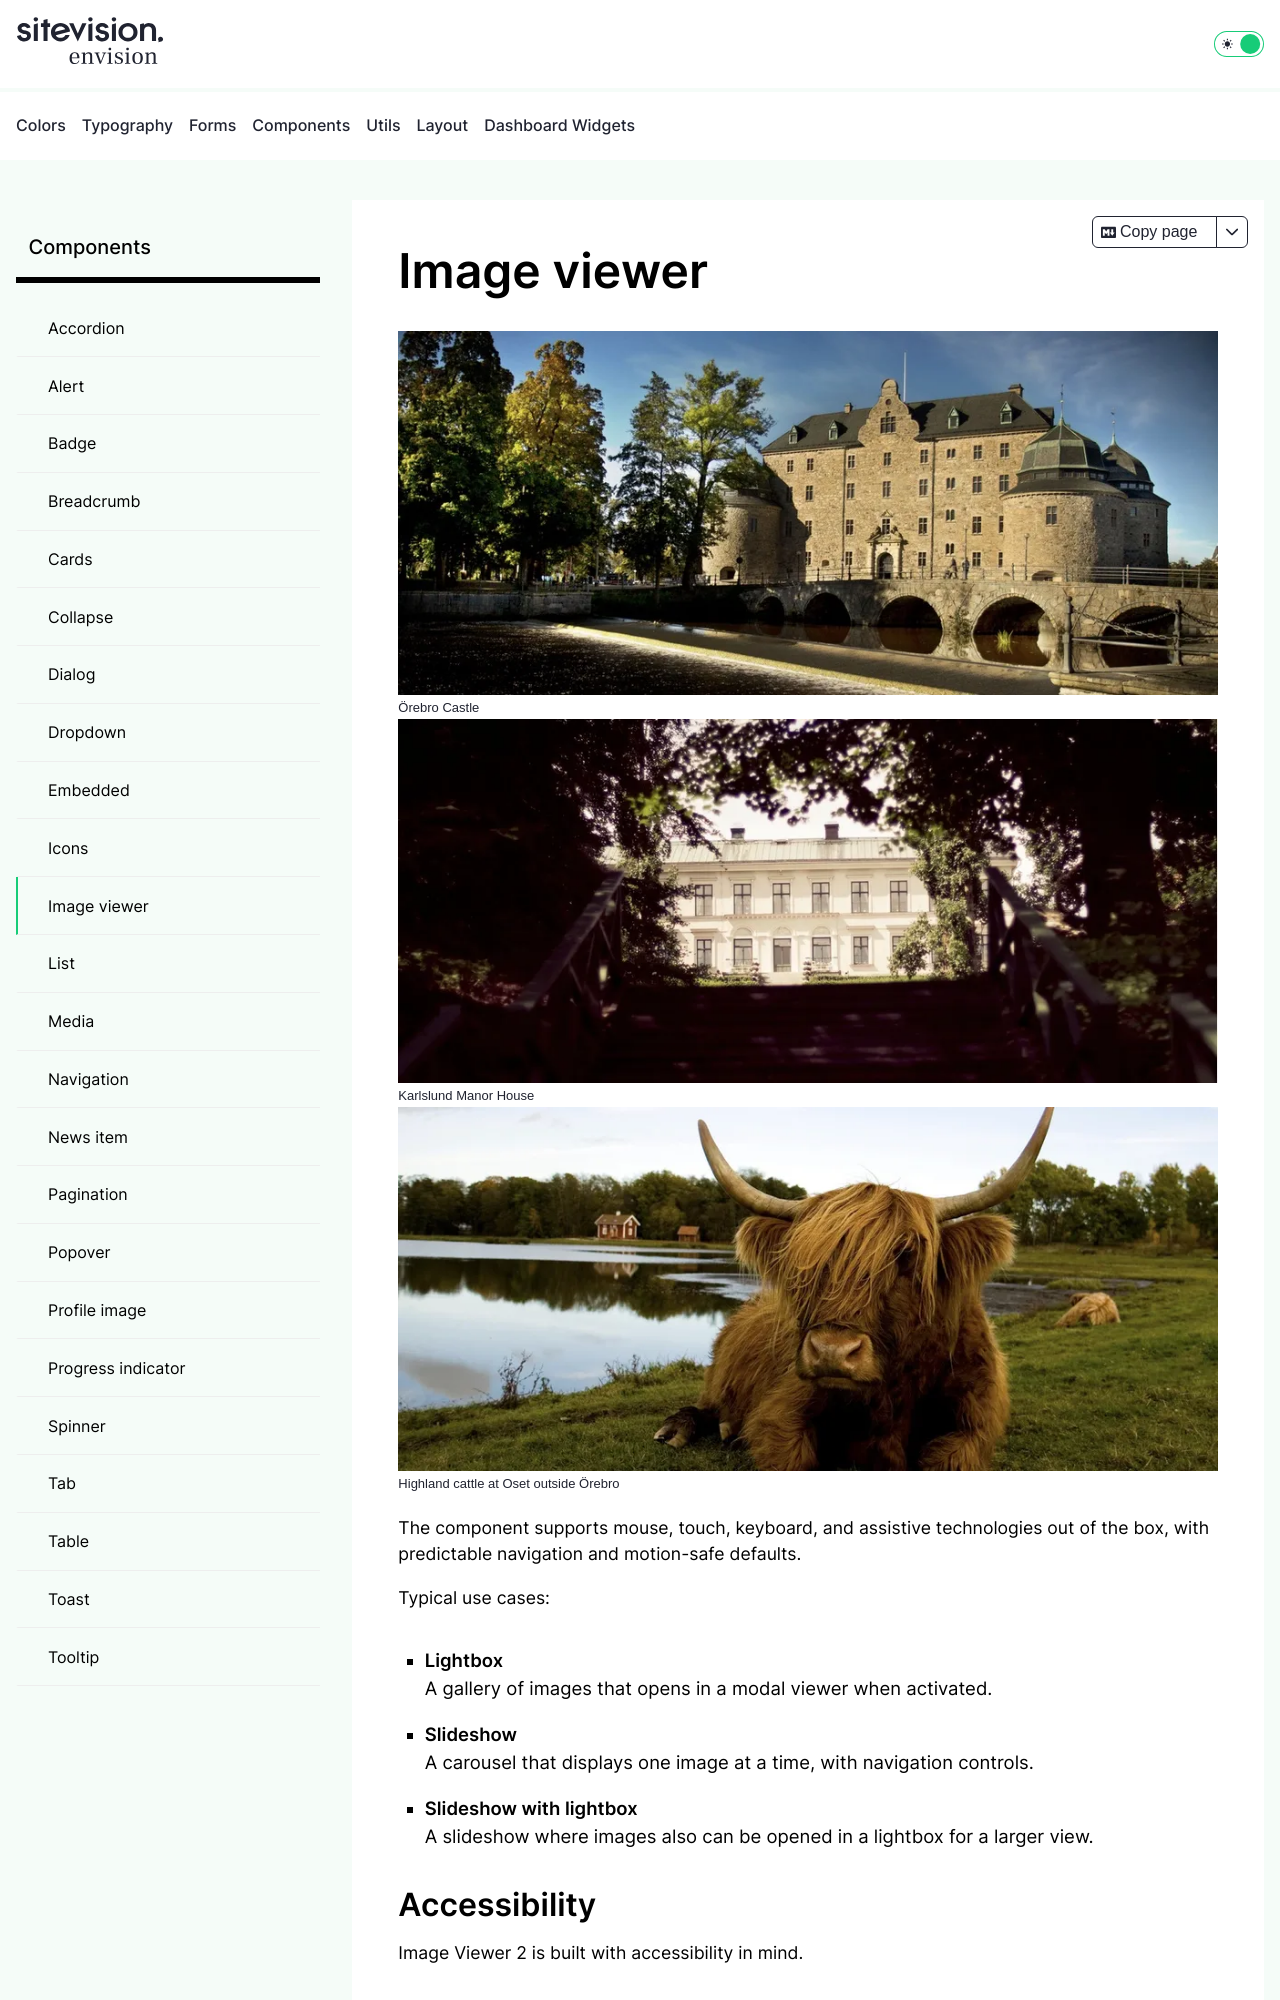

repository: sitevision/envision · page: components/image-viewer-2/index.html · generator: jekyll

---
title: Image viewer
description: Accessible image slideshows and lightbox galleries with flexible layout and predictable motion.
---

<section id="demo-image-viewer"
class="env-m-block--large"
         aria-label="Photos from Örebro">
   <figure data-href="/placeholders/originals/10.webp" data-zoom>
      <img src="/placeholders/900x400/10.webp" alt="">
      <figcaption class="env-image-viewer-2__viewer__caption">Örebro Castle</figcaption>
   </figure>
   <figure data-href="/placeholders/originals/05.webp" data-zoom>
      <img src="/placeholders/900x400/05.webp" alt="">
      <figcaption class="env-image-viewer-2__viewer__caption">
         Karlslund Manor House
      </figcaption>
   </figure>
   <figure data-href="/placeholders/originals/02.webp" data-zoom>
      <img src="/placeholders/900x400/02.webp" alt="">
      <figcaption class="env-image-viewer-2__viewer__caption">
         Highland cattle at Oset outside Örebro
      </figcaption>
   </figure>
</section>

The component supports mouse, touch, keyboard, and assistive technologies out of the box,
with predictable navigation and motion-safe defaults.

Typical use cases:

- **Lightbox**  
  A gallery of images that opens in a modal viewer when activated.

- **Slideshow**  
  A carousel that displays one image at a time, with navigation controls.

- **Slideshow with lightbox**  
  A slideshow where images also can be opened in a lightbox for a larger view.

## Accessibility

Image Viewer 2 is built with accessibility in mind.

- Full keyboard navigation
- Screen reader support using `aria-live`
- Reduced motion support via `prefers-reduced-motion`
- Explicit labeling of slideshow containers using `aria-label`

Automatic rotation and animated transitions are disabled or simplified
when the user prefers reduced motion.
